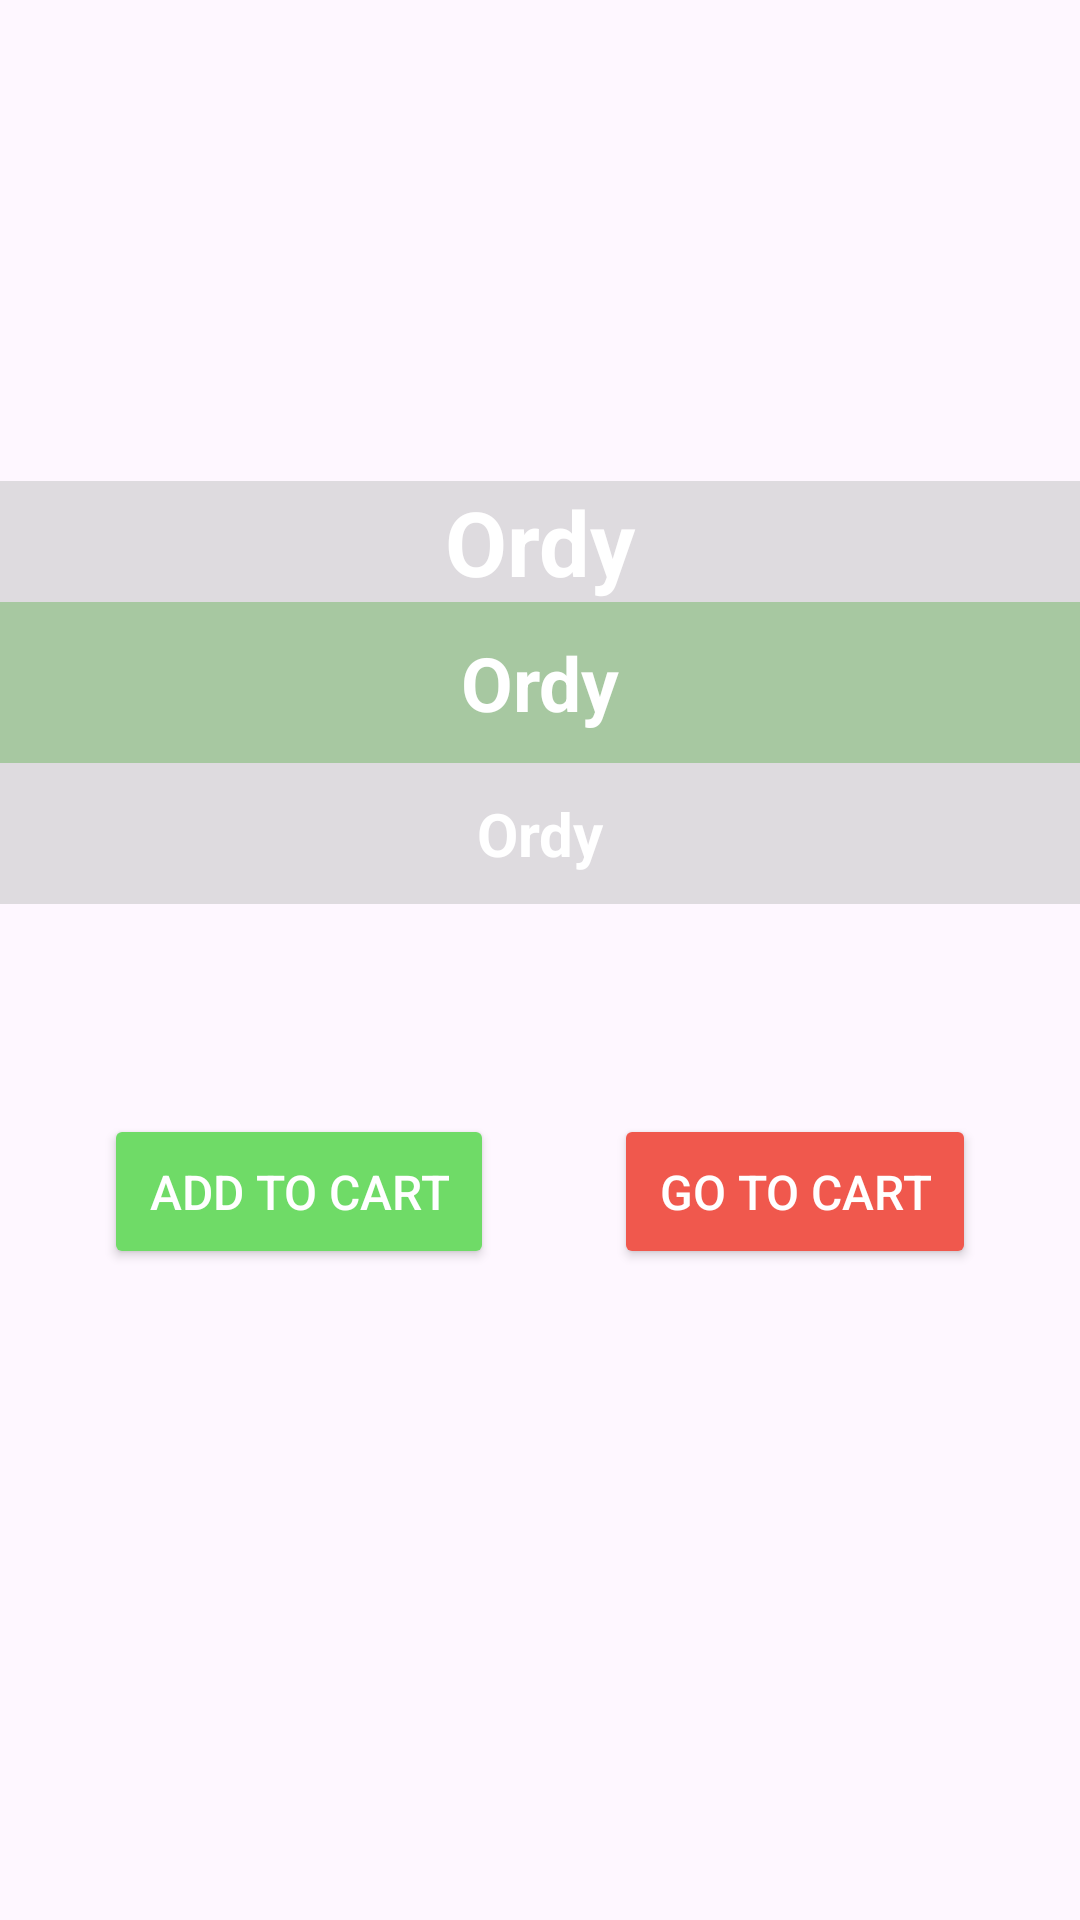

Produce the Android XML layout that renders to this screen, including the resource entries it uses.
<!-- AndroidManifest.xml: application theme Theme.Ordy -->
<!-- res/layout/activity_food_detail.xml -->
<?xml version="1.0" encoding="utf-8"?>
<RelativeLayout xmlns:android="http://schemas.android.com/apk/res/android"
    xmlns:app="http://schemas.android.com/apk/res-auto"
    xmlns:tools="http://schemas.android.com/tools"
    android:id="@+id/main"
    android:layout_width="match_parent"
    android:layout_height="match_parent"
    tools:context=".FoodDetail"
    android:background="@drawable/background"
    android:layout_marginTop="25dp"
    >

    <LinearLayout
        android:layout_width="match_parent"
        android:layout_height="wrap_content"
        android:orientation="vertical"
        android:id="@+id/topPanel">
    <ImageView
        android:id="@+id/mainPhoto"
        android:layout_width="match_parent"
        android:layout_height="200dp"
        android:contentDescription="@string/app_name"
        android:scaleType="centerCrop"
        android:src="@drawable/burger"/>

    <TextView
        android:id="@+id/foodMainName"
        android:layout_width="match_parent"
        android:layout_height="wrap_content"
        android:layout_marginTop="-40dp"
        android:background="#92C7C7C7"
        android:gravity="center"
        android:text="@string/app_name"
        android:textColor="@android:color/white"
        android:textSize="30sp"
        android:textStyle="bold" />

    <TextView
        android:id="@+id/foodPrice"
        android:layout_width="match_parent"
        android:layout_height="wrap_content"
        android:background="#9268A75C"
        android:gravity="center"
        android:padding="10dp"
        android:text="@string/app_name"
        android:textColor="@android:color/white"
        android:textSize="25sp"
        android:textStyle="bold" />

    <TextView
        android:id="@+id/foodFullName"
        android:layout_width="match_parent"
        android:layout_height="wrap_content"
        android:background="#92C7C7C7"
        android:gravity="center"
        android:text="@string/app_name"
        android:textColor="@android:color/white"
        android:textSize="20sp"
        android:padding="10dp"
        android:textStyle="bold" />

    </LinearLayout>

    <LinearLayout
        android:layout_width="match_parent"
        android:layout_height="wrap_content"
        android:layout_below="@+id/topPanel"
        android:gravity="center_horizontal"
        android:layout_marginTop="50dp"
        android:orientation="horizontal">
        <Button
            android:id="@+id/btnAddToCart"
            android:layout_width="wrap_content"
            android:layout_height="wrap_content"
            android:layout_margin="20dp"
            android:backgroundTint="@color/btnAuth"
            android:onClick="btnAddToCart"
            android:padding="15dp"
            android:text="@string/addToCart"
            android:textColor="@android:color/white"
            android:textSize="16sp" />

        <Button
            android:id="@+id/btnGoToCart"
            android:layout_width="wrap_content"
            android:layout_height="wrap_content"
            android:layout_margin="20dp"
            android:backgroundTint="@color/btnReg"
            android:onClick="btnAddToCart"
            android:padding="15dp"
            android:text="@string/goToCart"
            android:textColor="@android:color/white"
            android:textSize="16sp" />

    </LinearLayout>

</RelativeLayout>
<!-- resources referenced by this layout -->
<resources>
  <color name="btnAuth">#6fdb67</color>
  <color name="btnReg">#f0584d</color>
  <string name="addToCart">Add to cart</string>
  <string name="app_name">Ordy</string>
  <string name="goToCart">Go to Cart</string>
  <style name="Theme.Ordy" parent="Base.Theme.Ordy" />
  <style name="Base.Theme.Ordy" parent="Theme.Material3.DayNight.NoActionBar">
          
           <item name="colorPrimary">@color/colorPrimary</item>
      </style>
  <color name="colorPrimary">#333</color>
</resources>
